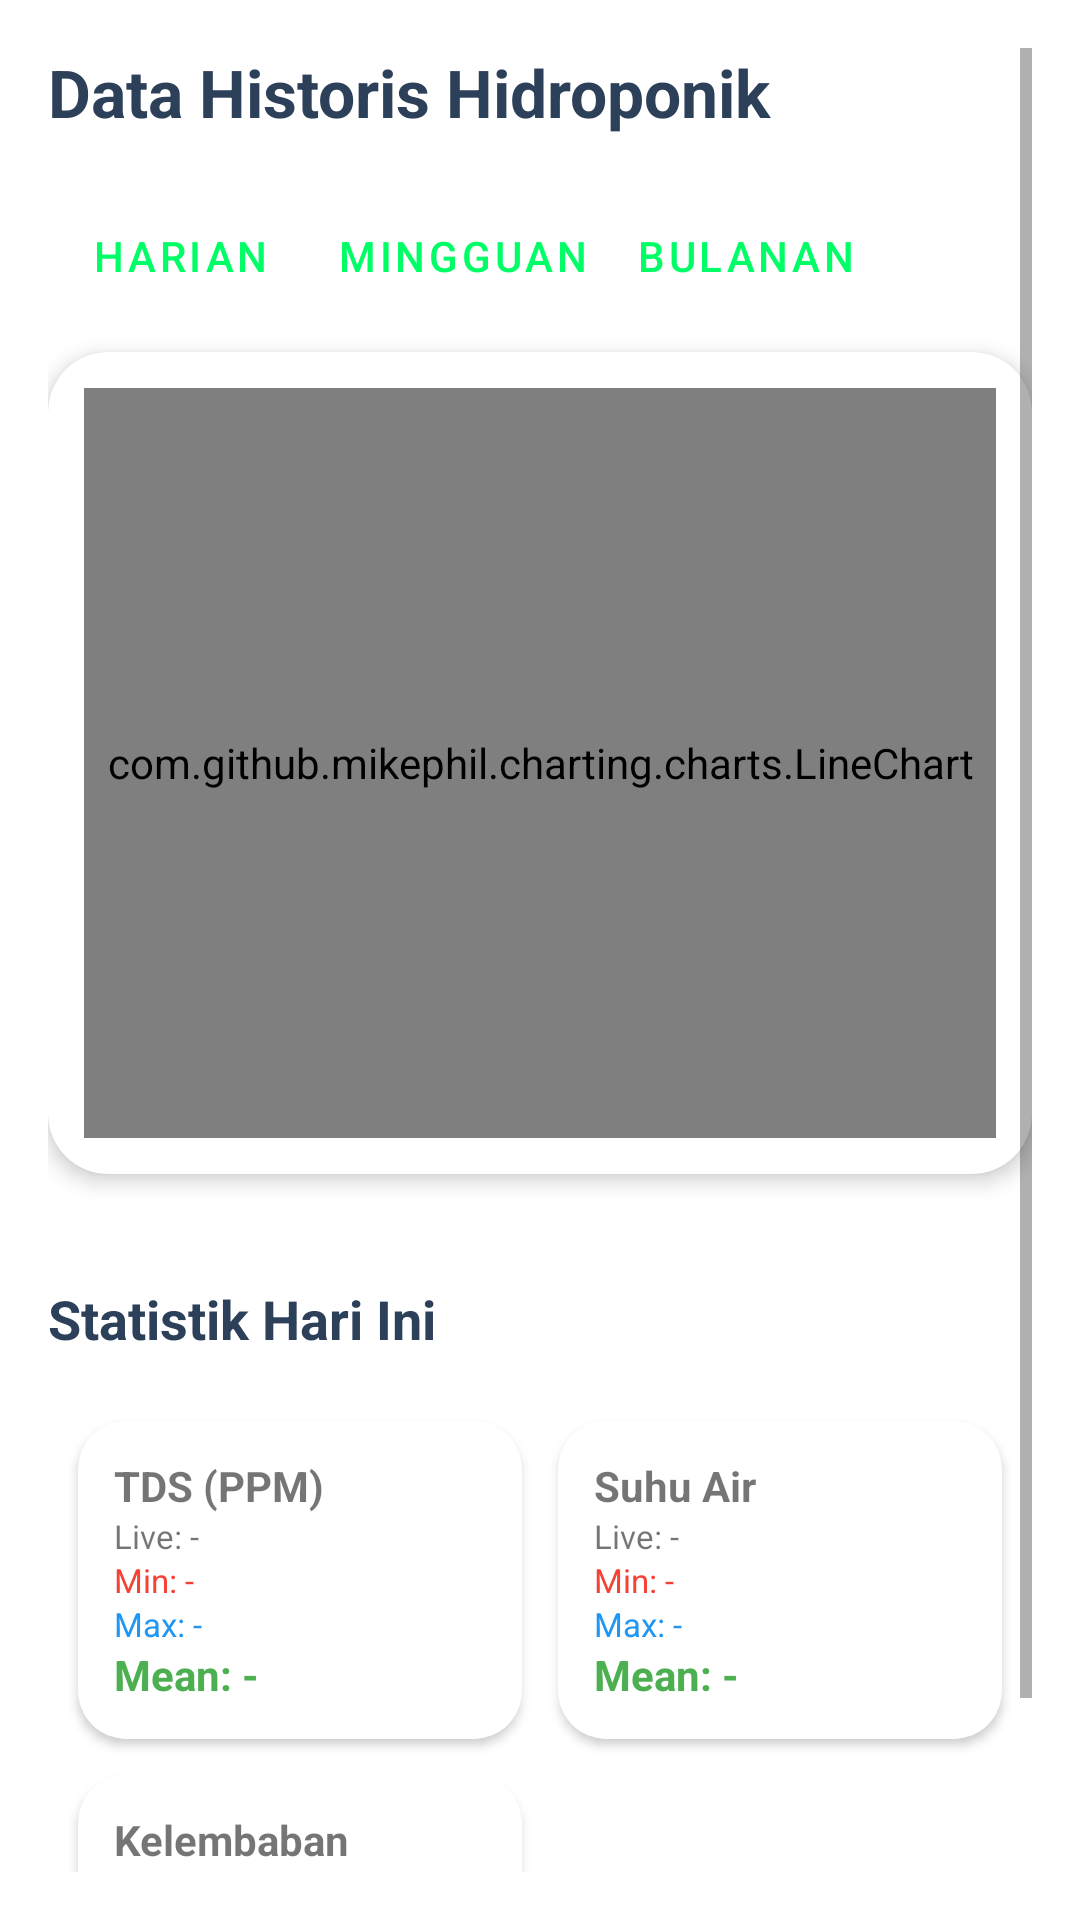

Reconstruct the res/layout file that produces this screen, plus the resources it refers to.
<!-- AndroidManifest.xml: application theme Theme.Hydronion -->
<!-- res/layout/fragment_log.xml -->
<?xml version="1.0" encoding="utf-8"?>
<ScrollView xmlns:android="http://schemas.android.com/apk/res/android"
    xmlns:app="http://schemas.android.com/apk/res-auto"
    android:layout_width="match_parent"
    android:layout_height="match_parent"
    android:background="@android:color/transparent"
    android:padding="16dp">

    <LinearLayout
        android:layout_width="match_parent"
        android:layout_height="wrap_content"
        android:orientation="vertical">

        <TextView
            android:layout_width="wrap_content"
            android:layout_height="wrap_content"
            android:text="Data Historis Hidroponik"
            android:textColor="#2D4059"
            android:textSize="22sp"
            android:textStyle="bold"
            android:layout_marginBottom="16dp" />

        <HorizontalScrollView
            android:layout_width="match_parent"
            android:layout_height="wrap_content"
            android:scrollbars="none"
            android:layout_marginBottom="8dp">
            <LinearLayout
                android:layout_width="wrap_content"
                android:layout_height="wrap_content"
                android:orientation="horizontal">
                <Button android:id="@+id/btnHarian" android:layout_width="wrap_content" android:layout_height="wrap_content" android:text="Harian" style="@style/Widget.MaterialComponents.Button.TextButton"/>
                <Button android:id="@+id/btnMingguan" android:layout_width="wrap_content" android:layout_height="wrap_content" android:text="Mingguan" style="@style/Widget.MaterialComponents.Button.TextButton"/>
                <Button android:id="@+id/btnBulanan" android:layout_width="wrap_content" android:layout_height="wrap_content" android:text="Bulanan" style="@style/Widget.MaterialComponents.Button.TextButton"/>
            </LinearLayout>
        </HorizontalScrollView>

        <androidx.cardview.widget.CardView
            android:layout_width="match_parent"
            android:layout_height="wrap_content"
            app:cardCornerRadius="20dp"
            app:cardElevation="4dp"
            android:layout_marginBottom="12dp">
            <LinearLayout
                android:layout_width="match_parent"
                android:layout_height="wrap_content"
                android:orientation="vertical"
                android:padding="12dp">

                <com.github.mikephil.charting.charts.LineChart
                    android:id="@+id/lineChart"
                    android:layout_width="match_parent"
                    android:layout_height="250dp" />
            </LinearLayout>
        </androidx.cardview.widget.CardView>

        <com.google.android.material.button.MaterialButtonToggleGroup
            android:id="@+id/toggleGroupMode"
            android:layout_width="wrap_content"
            android:layout_height="wrap_content"
            android:layout_gravity="center"
            android:layout_marginBottom="24dp"
            app:singleSelection="true"
            app:checkedButton="@+id/btnViewMean">
            <Button
                android:id="@+id/btnViewMean"
                style="?attr/materialButtonOutlinedStyle"
                android:layout_width="wrap_content"
                android:layout_height="wrap_content"
                android:text="Mean View" />
            <Button
                android:id="@+id/btnViewMinMax"
                style="?attr/materialButtonOutlinedStyle"
                android:layout_width="wrap_content"
                android:layout_height="wrap_content"
                android:text="Min/Max View" />
        </com.google.android.material.button.MaterialButtonToggleGroup>

        <TextView
            android:layout_width="wrap_content"
            android:layout_height="wrap_content"
            android:text="Statistik Hari Ini"
            android:textStyle="bold"
            android:textSize="18sp"
            android:textColor="#2D4059"
            android:layout_marginBottom="12dp"/>

        <GridLayout
            android:layout_width="match_parent"
            android:layout_height="wrap_content"
            android:columnCount="2"
            android:alignmentMode="alignMargins"
            android:padding="4dp">


            <androidx.cardview.widget.CardView android:layout_width="0dp" android:layout_columnWeight="1" android:layout_margin="6dp" app:cardCornerRadius="16dp">
                <LinearLayout android:layout_width="match_parent" android:layout_height="wrap_content" android:orientation="vertical" android:padding="12dp">
                    <TextView android:layout_width="wrap_content" android:layout_height="wrap_content" android:text="TDS (PPM)" android:textStyle="bold" android:textSize="14sp"/>
                    <TextView android:id="@+id/tvTdsNow" android:layout_width="wrap_content" android:layout_height="wrap_content" android:text="Live: -" android:textSize="11sp"/>
                    <TextView android:id="@+id/tvTdsMin" android:layout_width="wrap_content" android:layout_height="wrap_content" android:text="Min: -" android:textSize="11sp" android:textColor="#F44336"/>
                    <TextView android:id="@+id/tvTdsMax" android:layout_width="wrap_content" android:layout_height="wrap_content" android:text="Max: -" android:textSize="11sp" android:textColor="#2196F3"/>
                    <TextView android:id="@+id/tvTdsMean" android:layout_width="wrap_content" android:layout_height="wrap_content" android:text="Mean: -" android:textStyle="bold" android:textColor="#4CAF50"/>
                </LinearLayout>
            </androidx.cardview.widget.CardView>

            <androidx.cardview.widget.CardView android:layout_width="0dp" android:layout_columnWeight="1" android:layout_margin="6dp" app:cardCornerRadius="16dp">
                <LinearLayout android:layout_width="match_parent" android:layout_height="wrap_content" android:orientation="vertical" android:padding="12dp">
                    <TextView android:layout_width="wrap_content" android:layout_height="wrap_content" android:text="Suhu Air" android:textStyle="bold" android:textSize="14sp"/>
                    <TextView android:id="@+id/tvTempNow" android:layout_width="wrap_content" android:layout_height="wrap_content" android:text="Live: -" android:textSize="11sp"/>
                    <TextView android:id="@+id/tvTempMin" android:layout_width="wrap_content" android:layout_height="wrap_content" android:text="Min: -" android:textSize="11sp" android:textColor="#F44336"/>
                    <TextView android:id="@+id/tvTempMax" android:layout_width="wrap_content" android:layout_height="wrap_content" android:text="Max: -" android:textSize="11sp" android:textColor="#2196F3"/>
                    <TextView android:id="@+id/tvTempMean" android:layout_width="wrap_content" android:layout_height="wrap_content" android:text="Mean: -" android:textStyle="bold" android:textColor="#4CAF50"/>
                </LinearLayout>
            </androidx.cardview.widget.CardView>

            <androidx.cardview.widget.CardView android:layout_width="0dp" android:layout_columnWeight="1" android:layout_margin="6dp" app:cardCornerRadius="16dp">
                <LinearLayout android:layout_width="match_parent" android:layout_height="wrap_content" android:orientation="vertical" android:padding="12dp">
                    <TextView android:layout_width="wrap_content" android:layout_height="wrap_content" android:text="Kelembaban" android:textStyle="bold" android:textSize="14sp"/>
                    <TextView android:id="@+id/tvHumNow" android:layout_width="wrap_content" android:layout_height="wrap_content" android:text="Live: -" android:textSize="11sp"/>
                    <TextView android:id="@+id/tvHumMin" android:layout_width="wrap_content" android:layout_height="wrap_content" android:text="Min: -" android:textSize="11sp" android:textColor="#F44336"/>
                    <TextView android:id="@+id/tvHumMax" android:layout_width="wrap_content" android:layout_height="wrap_content" android:text="Max: -" android:textSize="11sp" android:textColor="#2196F3"/>
                    <TextView android:id="@+id/tvHumMean" android:layout_width="wrap_content" android:layout_height="wrap_content" android:text="Mean: -" android:textStyle="bold" android:textColor="#4CAF50"/>
                </LinearLayout>
            </androidx.cardview.widget.CardView>
        </GridLayout>
    </LinearLayout>
</ScrollView>
<!-- resources referenced by this layout -->
<resources>
  <style name="Theme.Hydronion" parent="Theme.MaterialComponents.DayNight.NoActionBar">
          <item name="colorPrimary">@color/green_primary</item>
          <item name="colorOnPrimary">@color/white</item>
          <item name="android:statusBarColor">@android:color/transparent</item>
      </style>
  <color name="green_primary">#00FF66</color>
  <color name="white">#FFFFFF</color>
</resources>
